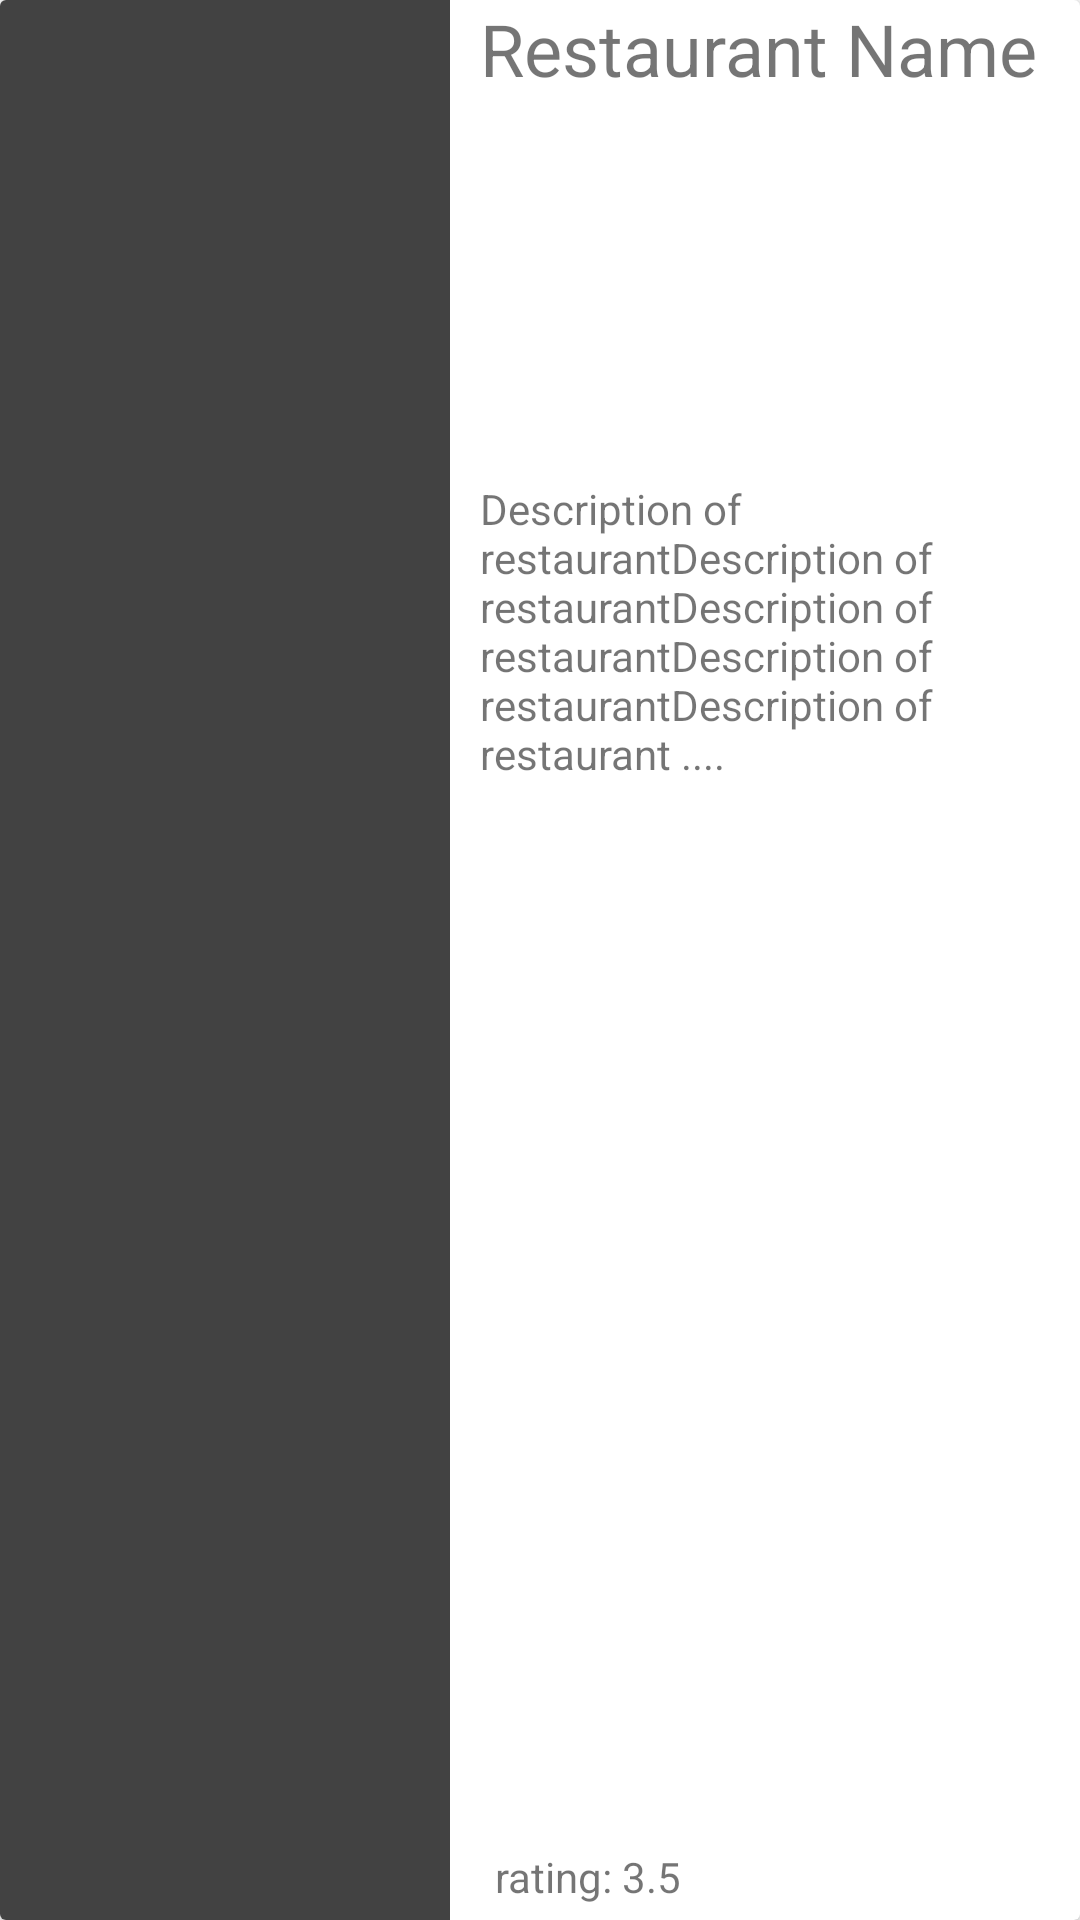

This screen was rendered from an Android layout file. Write that file and the resources it references.
<!-- AndroidManifest.xml: application theme Theme.Fall_22_project -->
<!-- res/layout/fragment_restaurant_item.xml -->
<?xml version="1.0" encoding="utf-8"?>
<androidx.cardview.widget.CardView xmlns:android="http://schemas.android.com/apk/res/android"
    xmlns:tools="http://schemas.android.com/tools"
    android:id="@+id/restaurant_item_container"
    android:layout_width="match_parent"
    android:layout_height="180dp"
    android:layout_margin="6dp"
    tools:context=".RestaurantItemFragment">

    <androidx.appcompat.widget.LinearLayoutCompat
        android:layout_width="match_parent"
        android:layout_height="match_parent"
        android:orientation="horizontal">
    <ImageView
        android:id="@+id/restaurant_image"
        android:layout_width="0px"
        android:layout_height="match_parent"
        android:layout_marginEnd="10dp"
        android:layout_weight="3"
        android:src="@color/cardview_dark_background" />

    <androidx.appcompat.widget.LinearLayoutCompat
        android:layout_width="0px"
        android:layout_height="match_parent"
        android:layout_weight="4"
        android:orientation="vertical">

        <TextView
            android:id="@+id/restaurant_name"
            android:layout_width="match_parent"
            android:layout_height="0px"
            android:layout_weight="1"
            android:text="Restaurant Name"
            android:textFontWeight="@integer/material_motion_duration_long_2"
            android:textSize="24dp" />

        <TextView
            android:id="@+id/restaurant_description"
            android:layout_width="match_parent"
            android:layout_height="0px"
            android:layout_weight="2"
            android:text="Description of restaurantDescription of restaurantDescription of restaurantDescription of restaurantDescription of restaurant ...." />

        <TextView
            android:id="@+id/restaurant_rating"
            android:layout_width="match_parent"
            android:layout_height="0px"
            android:layout_weight="1"
            android:text="rating: 3.5"
            android:gravity="bottom"
            android:padding="5dp"
            />

    </androidx.appcompat.widget.LinearLayoutCompat>
    </androidx.appcompat.widget.LinearLayoutCompat>

</androidx.cardview.widget.CardView>
<!-- resources referenced by this layout -->
<resources>
  <style name="Theme.Fall_22_project" parent="Theme.MaterialComponents.DayNight.DarkActionBar">
          
          <item name="colorPrimary">@color/purple_500</item>
          <item name="colorPrimaryVariant">@color/purple_700</item>
          <item name="colorOnPrimary">@color/white</item>
          
          <item name="colorSecondary">@color/teal_200</item>
          <item name="colorSecondaryVariant">@color/teal_700</item>
          <item name="colorOnSecondary">@color/black</item>
          
          <item name="android:statusBarColor">?attr/colorPrimaryVariant</item>
          
      </style>
  <!-- not gathered from this repository: default colours our renderer supplied (Android Studio template values) -->
  <color name="purple_500">#FF6200EE</color>
  <color name="purple_700">#FF3700B3</color>
  <color name="teal_200">#FF03DAC5</color>
  <color name="teal_700">#FF018786</color>
  <color name="black">#FF000000</color>
  <color name="white">#FFFFFFFF</color>
</resources>
